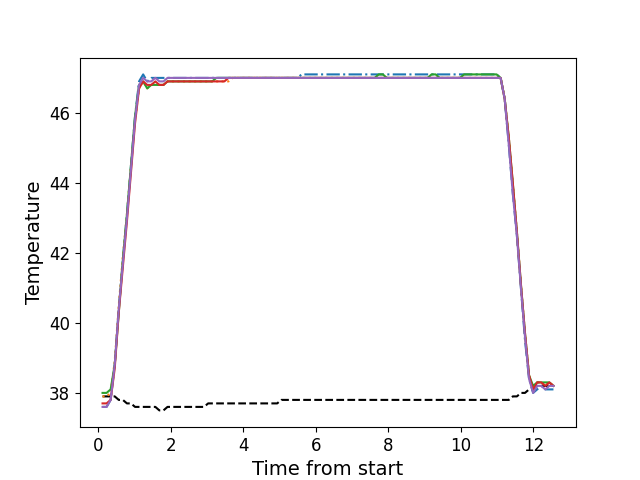

The data file committed next to this chart (first rows):
, times, neutral, z1, z2, z3, z4, z5
0, 0.1116, 37.9, 37.6, 37.9, 38.0, 37.7, 37.6
1, 0.2233, 37.9, 37.6, 37.9, 38.0, 37.7, 37.6
2, 0.3349, 37.9, 37.8, 38.0, 38.1, 37.8, 37.8
3, 0.4475, 37.9, 38.8, 38.9, 38.8, 38.7, 38.8
4, 0.5591, 37.8, 40.4, 40.5, 40.3, 40.3, 40.4
5, 0.6718, 37.8, 41.8, 41.9, 41.8, 41.6, 41.7
6, 0.7844, 37.7, 43.1, 43.1, 43.1, 42.9, 43.0
7, 0.896, 37.7, 44.5, 44.5, 44.5, 44.3, 44.4
8, 1.008, 37.6, 45.9, 45.8, 45.9, 45.7, 45.8
9, 1.119, 37.6, 46.9, 46.7, 46.8, 46.7, 46.8
10, 1.232, 37.6, 47.1, 46.9, 46.9, 46.9, 47.0
11, 1.344, 37.6, 46.9, 46.7, 46.7, 46.8, 46.9
12, 1.456, 37.6, 47.0, 46.8, 46.8, 46.8, 46.9
13, 1.568, 37.6, 47.0, 46.8, 46.8, 46.9, 47.0
14, 1.68, 37.5, 47.0, 46.8, 46.8, 46.8, 46.9
15, 1.792, 37.5, 47.0, 46.8, 46.8, 46.8, 46.9
16, 1.904, 37.6, 47.0, 46.9, 46.9, 46.9, 47.0
17, 2.017, 37.6, 47.0, 46.9, 46.9, 46.9, 47.0
18, 2.129, 37.6, 47.0, 46.9, 46.9, 46.9, 47.0
19, 2.24, 37.6, 47.0, 46.9, 46.9, 46.9, 47.0
20, 2.352, 37.6, 47.0, 46.9, 46.9, 46.9, 47.0
21, 2.464, 37.6, 47.0, 46.9, 46.9, 46.9, 47.0
22, 2.577, 37.6, 47.0, 46.9, 46.9, 46.9, 47.0
23, 2.689, 37.6, 47.0, 46.9, 46.9, 46.9, 47.0
24, 2.801, 37.6, 47.0, 46.9, 46.9, 46.9, 47.0
25, 2.913, 37.6, 47.0, 46.9, 46.9, 46.9, 47.0
26, 3.024, 37.7, 47.0, 46.9, 46.9, 46.9, 47.0
27, 3.137, 37.7, 47.0, 46.9, 46.9, 46.9, 47.0
28, 3.249, 37.7, 47.0, 46.9, 47.0, 46.9, 47.0
29, 3.361, 37.7, 47.0, 46.9, 47.0, 46.9, 47.0
30, 3.473, 37.7, 47.0, 46.9, 47.0, 46.9, 47.0
31, 3.585, 37.7, 47.0, 46.9, 47.0, 47.0, 47.0
32, 3.696, 37.7, 47.0, 47.0, 47.0, 47.0, 47.0
33, 3.809, 37.7, 47.0, 47.0, 47.0, 47.0, 47.0
34, 3.921, 37.7, 47.0, 47.0, 47.0, 47.0, 47.0
35, 4.034, 37.7, 47.0, 47.0, 47.0, 47.0, 47.0
36, 4.145, 37.7, 47.0, 47.0, 47.0, 47.0, 47.0
37, 4.257, 37.7, 47.0, 47.0, 47.0, 47.0, 47.0
38, 4.37, 37.7, 47.0, 47.0, 47.0, 47.0, 47.0
39, 4.481, 37.7, 47.0, 47.0, 47.0, 47.0, 47.0
40, 4.594, 37.7, 47.0, 47.0, 47.0, 47.0, 47.0
41, 4.706, 37.7, 47.0, 47.0, 47.0, 47.0, 47.0
42, 4.818, 37.7, 47.0, 47.0, 47.0, 47.0, 47.0
43, 4.929, 37.7, 47.0, 47.0, 47.0, 47.0, 47.0
44, 5.042, 37.8, 47.0, 47.0, 47.0, 47.0, 47.0
45, 5.154, 37.8, 47.0, 47.0, 47.0, 47.0, 47.0
46, 5.266, 37.8, 47.0, 47.0, 47.0, 47.0, 47.0
47, 5.378, 37.8, 47.0, 47.0, 47.0, 47.0, 47.0
48, 5.49, 37.8, 47.0, 47.0, 47.0, 47.0, 47.0
49, 5.602, 37.8, 47.1, 47.0, 47.0, 47.0, 47.0
50, 5.715, 37.8, 47.1, 47.0, 47.0, 47.0, 47.0
51, 5.826, 37.8, 47.1, 47.0, 47.0, 47.0, 47.0
52, 5.938, 37.8, 47.1, 47.0, 47.0, 47.0, 47.0
53, 6.05, 37.8, 47.1, 47.0, 47.0, 47.0, 47.0
54, 6.163, 37.8, 47.1, 47.0, 47.0, 47.0, 47.0
55, 6.275, 37.8, 47.1, 47.0, 47.0, 47.0, 47.0
56, 6.387, 37.8, 47.1, 47.0, 47.0, 47.0, 47.0
57, 6.498, 37.8, 47.1, 47.0, 47.0, 47.0, 47.0
58, 6.611, 37.8, 47.1, 47.0, 47.0, 47.0, 47.0
59, 6.723, 37.8, 47.1, 47.0, 47.0, 47.0, 47.0
... 52 more rows
